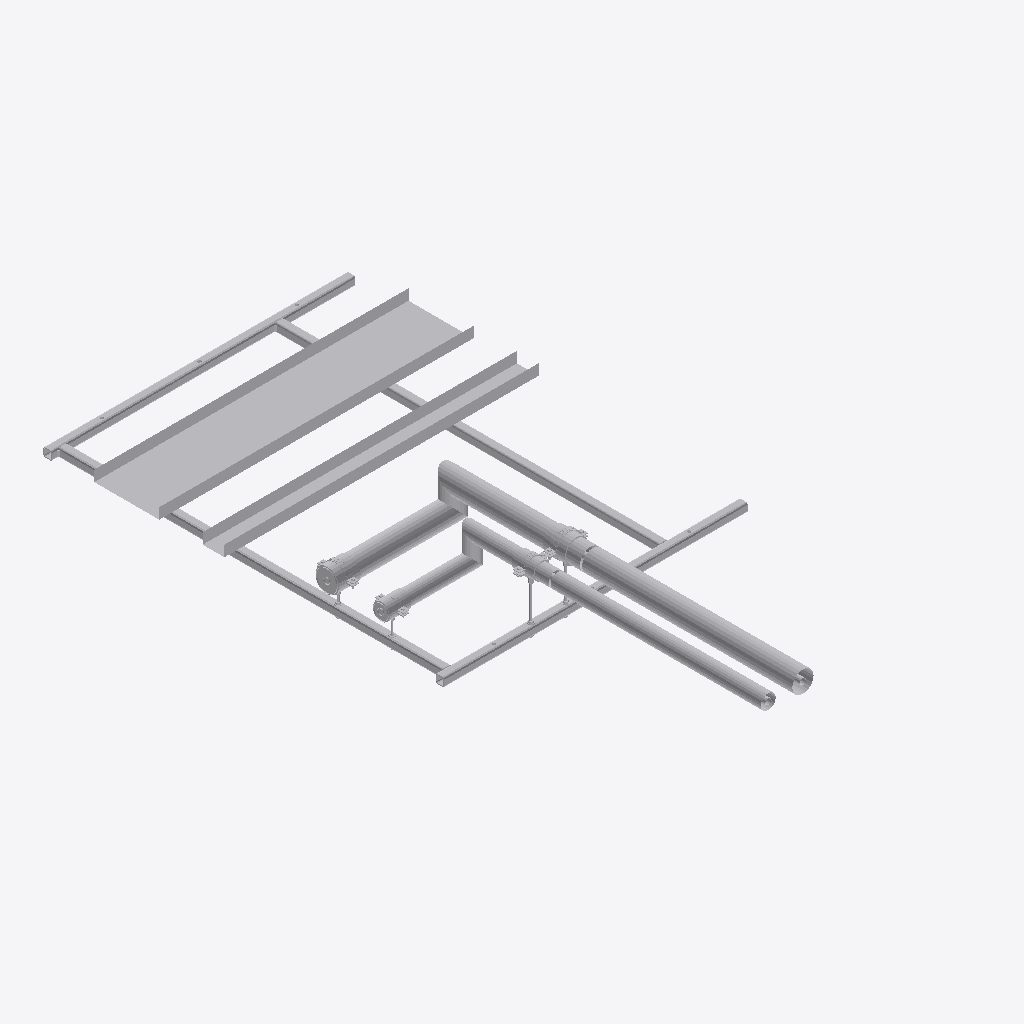
Isometric view of an IFC building model (IFC-SPF (STEP), schema IFC2X3, length unit millimetre), seen from the south-west, elements coloured by IFC class (only those large enough to see are counted): 30 other elements (light grey).
Extent 1.4 m × 2.9 m × 0.4 m (x, y, z). Storeys (2): Level 0 at 0.00 m; Level 1 at 4.00 m. Elements (60): 56 IfcBuildingElementProxy, 4 IfcMechanicalFastener.

HEADER;
FILE_DESCRIPTION(('ViewDefinition [CoordinationView]','RevitIdentifiers [ContentGUID: bd057799-ab2a-4c32-b9f8-a49134bfda82, VersionGUID: e5ec8929-f41f-4976-8bd4-8c4578e0f8ba, NumberOfSaves: 0]'),'2;1');
FILE_NAME('SP-05-SP01.ifc','2026-11-01T14:14:50+00:00',(''),(''),'ODA SDAI 25.12','Autodesk - Revit 26.4.20.9 (ENG) - 26.4.20.9','');
FILE_SCHEMA(('IFC2X3'));
ENDSEC;
DATA;
#20=IFCPROJECT('2z1NUPgofCChduf97BG2Lo',#6,'Project Number',$,$,'Project Name','Project Status',(#13,#18),#61927);
#34=IFCSITE('2z1NUPgofCChduf97BG2Lm',#6,'Default',$,$,#33,$,$,.ELEMENT.,(51,30,23,112487),(0,-7,-37,-956022),0.0,$,$);
#24=IFCBUILDING('2z1NUPgofCChduf97BG2Lp',#6,'',$,$,#23,$,'',.ELEMENT.,$,$,#21);
#27=IFCBUILDINGSTOREY('3Zu5Bv0LOHrPC10026FoQQ',#6,'Level 0',$,$,#26,$,'Level 0',.ELEMENT.,0.0);
#31=IFCBUILDINGSTOREY('15Z0v90RiHrPC20026FoKR',#6,'Level 1',$,$,#30,$,'Level 1',.ELEMENT.,3999.9999999999995);
#39751=IFCBUILDINGELEMENTPROXY('3bx8afz1z9TelKZ4LuxKWj',#6,'Straight:Default:897175',$,$,#39750,#39747,'897175',$);
#39708=IFCBUILDINGELEMENTPROXY('3bx8afz1z9TelKZ4LuxKWe',#6,'Straight:Default:897170',$,$,#39707,#39704,'897170',$);
#61746=IFCBUILDINGELEMENTPROXY('3bx8afz1z9TelKZ4LuxKXt',#6,'897229',$,$,#61548,#61745,'897229',$);
#16326=IFCBUILDINGELEMENTPROXY('3bx8afz1z9TelKZ4LuxKYJ',#6,'Side rail, right, drilled 3 x 14 dia:897065',$,$,#8738,#16325,'897065',$);
#61336=IFCBUILDINGELEMENTPROXY('3bx8afz1z9TelKZ4LuxKX_',#6,'897220',$,$,#61138,#61335,'897220',$);
#24482=IFCBUILDINGELEMENTPROXY('3bx8afz1z9TelKZ4LuxKYG',#6,'Ring 1 cross member, row 1, drilled 2 x 12 dia:897066',$,$,#16329,#24481,'897066',$);
#24612=IFCBUILDINGELEMENTPROXY('3bx8afz1z9TelKZ4LuxKYH',#6,'Ring 11 cross member, row 1:897067',$,$,#24485,#24611,'897067',$);
#8735=IFCBUILDINGELEMENTPROXY('3bx8afz1z9TelKZ4LuxKYI',#6,'Side rail, left, drilled 2 x 12 dia + 3 x 14 dia:897064',$,$,#36,#8734,'897064',$);
#39666=IFCBUILDINGELEMENTPROXY('3bx8afz1z9TelKZ4LuxKWp',#6,'897161',$,$,#39468,#39665,'897161',$);
#38207=IFCBUILDINGELEMENTPROXY('3bx8afz1z9TelKZ4LuxKZM',#6,'897132',$,$,#38009,#38206,'897132',$);
#30412=IFCBUILDINGELEMENTPROXY('3bx8afz1z9TelKZ4LuxKY3',#6,'897081',$,$,#30214,#30411,'897081',$);
#32479=IFCBUILDINGELEMENTPROXY('3bx8afz1z9TelKZ4LuxKZi',#6,'897110',$,$,#32281,#32478,'897110',$);
#60926=IFCBUILDINGELEMENTPROXY('3bx8afz1z9TelKZ4LuxKW5',#6,'Insulation block 108 x 100:897215',$,$,#60916,#60925,'897215',$);
#60913=IFCBUILDINGELEMENTPROXY('3bx8afz1z9TelKZ4LuxKW4',#6,'Insulation block 78 x 100:897214',$,$,#60903,#60912,'897214',$);
#38846=IFCBUILDINGELEMENTPROXY('3bx8afz1z9TelKZ4LuxKZ3',#6,'897145',$,$,#38228,#38845,'897145',$);
#60900=IFCBUILDINGELEMENTPROXY('3bx8afz1z9TelKZ4LuxKW7',#6,'Insulation block 108 x 100:897213',$,$,#60890,#60899,'897213',$);
#31657=IFCBUILDINGELEMENTPROXY('3bx8afz1z9TelKZ4LuxKZy',#6,'897094',$,$,#30969,#31656,'897094',$);
#60887=IFCBUILDINGELEMENTPROXY('3bx8afz1z9TelKZ4LuxKW6',#6,'Insulation block 78 x 100:897212',$,$,#60873,#60886,'897212',$);
#50292=IFCMECHANICALFASTENER('3bx8afz1z9TelKZ4LuxKWS',#6,'Walraven Heavy Duty Clamp HD500 (M810, M1012) (BUP1000):Walraven Heavy Duty Clamp HD500 (M810, M1012) (BUP1000):897190','Heavy Duty Clamp HD500 (M10/12) (BUP1000) 108 - 116 mm',$,#50291,#50288,'897190',$,$);
#60825=IFCMECHANICALFASTENER('3bx8afz1z9TelKZ4LuxKWC',#6,'Walraven Heavy Duty Clamp HD500 (M810, M1012) (BUP1000):Walraven Heavy Duty Clamp HD500 (M810, M1012) (BUP1000):897206','Heavy Duty Clamp HD500 (M10/12) (BUP1000) 98 - 106 mm',$,#60824,#60821,'897206',$,$);
#44993=IFCMECHANICALFASTENER('3bx8afz1z9TelKZ4LuxKWd',#6,'Walraven Heavy Duty Clamp HD500 (M810, M1012) (BUP1000):Walraven Heavy Duty Clamp HD500 (M810, M1012) (BUP1000):897181','Heavy Duty Clamp HD500 (M10/12) (BUP1000) 72 - 78 mm',$,#44992,#44989,'897181',$,$);
#30002=IFCBUILDINGELEMENTPROXY('3bx8afz1z9TelKZ4LuxKYA',#6,'897072',$,$,#29314,#30001,'897072',$);
#37797=IFCBUILDINGELEMENTPROXY('3bx8afz1z9TelKZ4LuxKZP',#6,'897123',$,$,#37179,#37796,'897123',$);
#55559=IFCMECHANICALFASTENER('3bx8afz1z9TelKZ4LuxKWK',#6,'Walraven Heavy Duty Clamp HD500 (M810, M1012) (BUP1000):Walraven Heavy Duty Clamp HD500 (M810, M1012) (BUP1000):897198','Heavy Duty Clamp HD500 (M8/10) (BUP1000) 66 - 71 mm',$,#55558,#55555,'897198',$,$);
#39256=IFCBUILDINGELEMENTPROXY('3bx8afz1z9TelKZ4LuxKWw',#6,'897152',$,$,#39058,#39255,'897152',$);
#45020=IFCBUILDINGELEMENTPROXY('3bx8afz1z9TelKZ4LuxKWb',#6,'Walraven_K_Threaded Rod (zp):4.8 M10:897183',$,$,#45019,#45016,'897183',$);
#32069=IFCBUILDINGELEMENTPROXY('3bx8afz1z9TelKZ4LuxKZt',#6,'897101',$,$,#31871,#32068,'897101',$);
#61544=IFCBUILDINGELEMENTPROXY('3bx8afz1z9TelKZ4LuxKXp',#6,'Tube R220-X:Default:897225',$,$,#61543,#61540,'897225',$);
#61134=IFCBUILDINGELEMENTPROXY('3bx8afz1z9TelKZ4LuxKXw',#6,'Tube R220-X:Default:897216',$,$,#61133,#61130,'897216',$);
#50310=IFCBUILDINGELEMENTPROXY('3bx8afz1z9TelKZ4LuxKWT',#6,'Walraven_K_Threaded Rod (zp):4.8 M10:897191',$,$,#50309,#50306,'897191',$);
ENDSEC;
